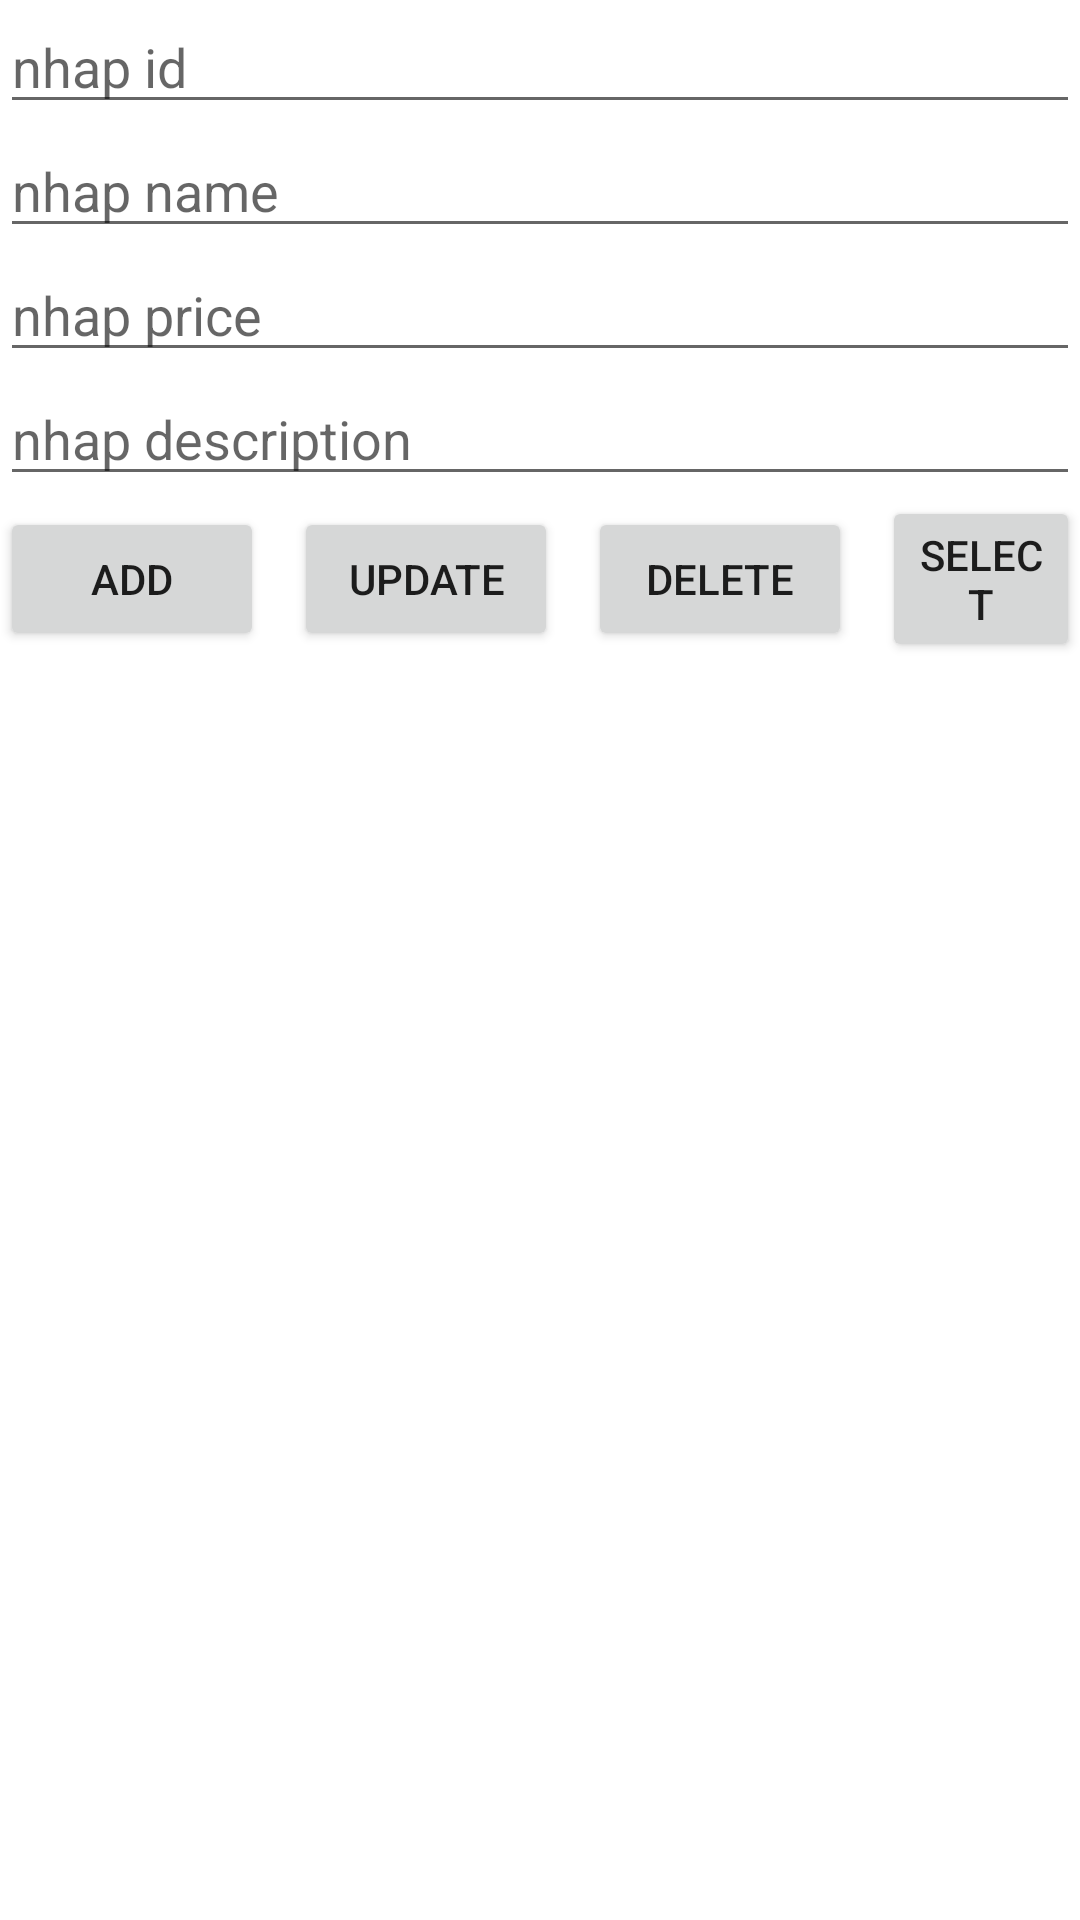

This screen was rendered from an Android layout file. Write that file and the resources it references.
<!-- AndroidManifest.xml: application theme Theme.MOB403 -->
<!-- res/layout/activity_lab7.xml -->
<?xml version="1.0" encoding="utf-8"?>
<LinearLayout xmlns:android="http://schemas.android.com/apk/res/android"
    android:layout_width="match_parent"
    android:layout_height="match_parent"
    android:orientation="vertical">
    <EditText
        android:id="@+id/edt_pid"
        android:hint="nhap id "
        android:layout_width="match_parent"
        android:layout_height="wrap_content"/>
    <EditText
        android:id="@+id/edt_name"
        android:hint="nhap name "
        android:layout_width="match_parent"
        android:layout_height="wrap_content"/>
    <EditText
        android:id="@+id/edt_price"
        android:hint="nhap price "
        android:layout_width="match_parent"
        android:layout_height="wrap_content"/>
    <EditText
        android:id="@+id/edt_description"
        android:hint="nhap description "
        android:layout_width="match_parent"
        android:layout_height="wrap_content"/>
    <LinearLayout
        android:orientation="horizontal"
        android:gravity="center"
        android:layout_width="match_parent"
        android:layout_height="wrap_content">
        <Button
            android:id="@+id/btn_add"
            android:text="Add"
            android:layout_width="wrap_content"
            android:layout_height="wrap_content"/>
        <Button
            android:id="@+id/btn_update"
            android:text="Update"
            android:layout_marginLeft="10dp"
            android:layout_width="wrap_content"
            android:layout_height="wrap_content"/>
        <Button
            android:id="@+id/btn_delete"
            android:text="Delete"
            android:layout_marginLeft="10dp"
            android:layout_width="wrap_content"
            android:layout_height="wrap_content"/>
        <Button
            android:id="@+id/btn_select"
            android:layout_marginLeft="10dp"
            android:text="Select"
            android:layout_width="wrap_content"
            android:layout_height="wrap_content"/>
    </LinearLayout>
    <TextView
        android:id="@+id/tv_ketQua"
        android:textSize="15dp"
        android:layout_width="match_parent"
        android:layout_height="match_parent"/>
</LinearLayout>
<!-- resources referenced by this layout -->
<resources>
  <style name="Theme.MOB403" parent="Theme.MaterialComponents.DayNight.DarkActionBar">
          
          <item name="colorPrimary">@color/purple_500</item>
          <item name="colorPrimaryVariant">@color/purple_700</item>
          <item name="colorOnPrimary">@color/white</item>
          
          <item name="colorSecondary">@color/teal_200</item>
          <item name="colorSecondaryVariant">@color/teal_700</item>
          <item name="colorOnSecondary">@color/black</item>
          
          <item name="android:statusBarColor">?attr/colorPrimaryVariant</item>
          
      </style>
  <!-- not gathered from this repository: default colours our renderer supplied (Android Studio template values) -->
  <color name="purple_500">#FF6200EE</color>
  <color name="purple_700">#FF3700B3</color>
  <color name="teal_200">#FF03DAC5</color>
  <color name="teal_700">#FF018786</color>
  <color name="black">#FF000000</color>
  <color name="white">#FFFFFFFF</color>
</resources>
